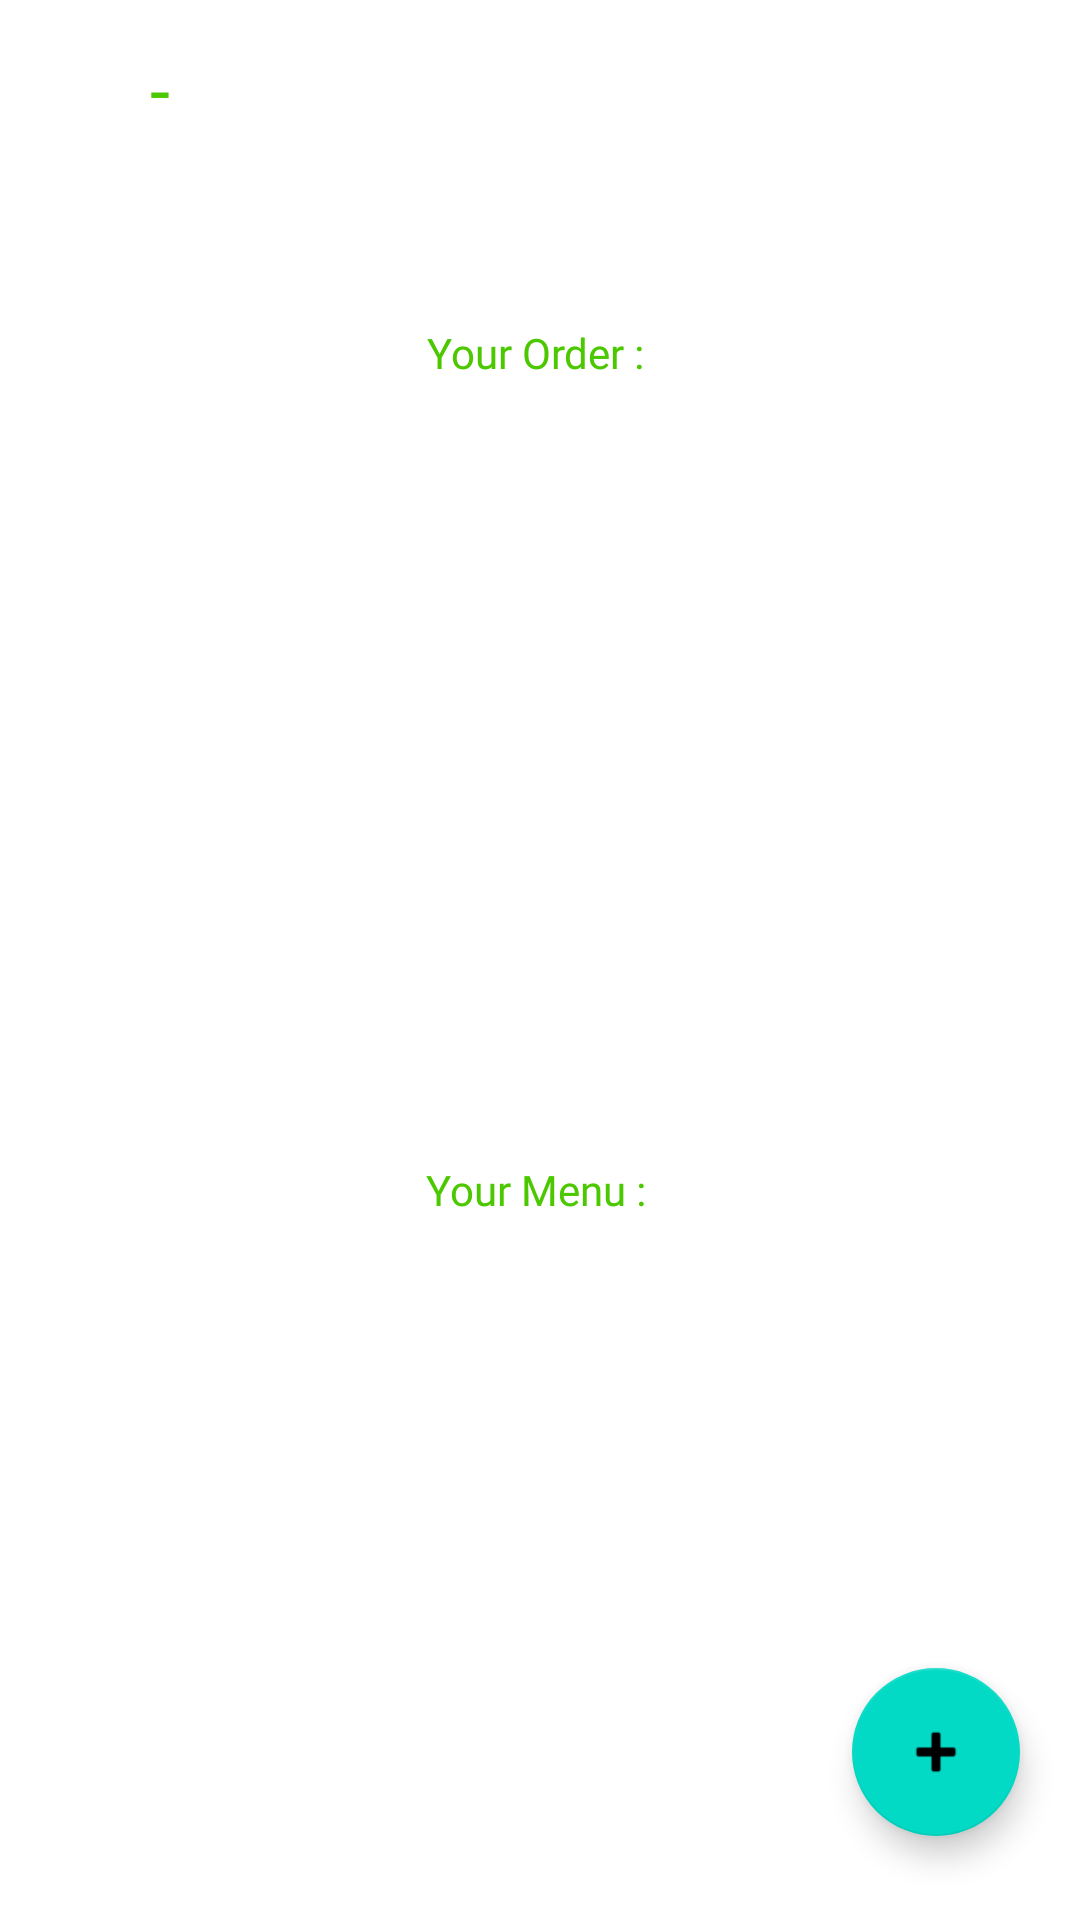

Write the Android layout XML for this screen, with the resource values it uses.
<!-- AndroidManifest.xml: application theme Theme.ALP_LessWaste -->
<!-- res/layout/activity_restaurant.xml -->
<?xml version="1.0" encoding="utf-8"?>
<androidx.constraintlayout.widget.ConstraintLayout xmlns:android="http://schemas.android.com/apk/res/android"
    xmlns:app="http://schemas.android.com/apk/res-auto"
    xmlns:tools="http://schemas.android.com/tools"
    android:layout_width="match_parent"
    android:layout_height="match_parent"
    tools:context=".view.RestaurantActivity">

    <TextView
        android:id="@+id/usernameRestoPage_tv"
        android:layout_width="wrap_content"
        android:layout_height="wrap_content"
        android:layout_marginStart="50dp"
        android:fontFamily="@font/open_sans"
        android:text="-"
        android:textColor="#4CC800"
        android:textSize="24sp"
        app:layout_constraintBottom_toBottomOf="parent"
        app:layout_constraintStart_toStartOf="parent"
        app:layout_constraintTop_toTopOf="parent"
        app:layout_constraintVertical_bias="0.022" />

    <ImageView
        android:id="@+id/restoProfile_imageView"
        android:layout_width="50dp"
        android:layout_height="50dp"
        android:layout_marginTop="10dp"
        app:layout_constraintEnd_toEndOf="parent"
        app:layout_constraintHorizontal_bias="0.921"
        app:layout_constraintStart_toEndOf="@+id/usernameRestoPage_tv"
        app:layout_constraintTop_toTopOf="parent"
        app:srcCompat="@drawable/ic_baseline_person_outline_24" />

    <com.google.android.material.floatingactionbutton.FloatingActionButton
        android:id="@+id/addMenu_floatingActionButton"
        android:layout_width="wrap_content"
        android:layout_height="wrap_content"
        android:layout_marginEnd="20dp"
        android:layout_marginBottom="28dp"
        android:clickable="true"
        app:layout_constraintBottom_toBottomOf="parent"
        app:layout_constraintEnd_toEndOf="parent"
        app:srcCompat="@android:drawable/ic_input_add"
        tools:ignore="SpeakableTextPresentCheck" />

    <androidx.recyclerview.widget.RecyclerView
        android:id="@+id/listUser_rv"
        android:layout_width="409dp"
        android:layout_height="191dp"
        android:layout_marginTop="12dp"
        app:layout_constraintEnd_toEndOf="parent"
        app:layout_constraintHorizontal_bias="0.498"
        app:layout_constraintStart_toStartOf="parent"
        app:layout_constraintTop_toBottomOf="@+id/textView" />

    <TextView
        android:id="@+id/textView"
        android:layout_width="wrap_content"
        android:layout_height="wrap_content"
        android:layout_marginTop="260dp"
        android:fontFamily="@font/open_sans"
        android:text="Your Menu : "
        android:textColor="#4CC800"
        app:layout_constraintEnd_toEndOf="parent"
        app:layout_constraintHorizontal_bias="0.501"
        app:layout_constraintStart_toStartOf="parent"
        app:layout_constraintTop_toBottomOf="@+id/textView8" />

    <TextView
        android:id="@+id/textView8"
        android:layout_width="wrap_content"
        android:layout_height="wrap_content"
        android:layout_marginTop="108dp"
        android:fontFamily="@font/open_sans"
        android:text="Your Order : "
        android:textColor="#4CC800"
        app:layout_constraintEnd_toEndOf="parent"
        app:layout_constraintHorizontal_bias="0.501"
        app:layout_constraintStart_toStartOf="parent"
        app:layout_constraintTop_toTopOf="parent" />

    <androidx.recyclerview.widget.RecyclerView
        android:id="@+id/listorder_rv"
        android:layout_width="407dp"
        android:layout_height="174dp"
        android:layout_marginTop="20dp"
        app:layout_constraintEnd_toEndOf="parent"
        app:layout_constraintStart_toStartOf="parent"
        app:layout_constraintTop_toBottomOf="@+id/textView8" />
</androidx.constraintlayout.widget.ConstraintLayout>
<!-- resources referenced by this layout -->
<resources>
  <style name="Theme.ALP_LessWaste" parent="Theme.MaterialComponents.DayNight.NoActionBar">
          
          <item name="colorPrimary">@color/black</item>
          <item name="colorPrimaryVariant">@color/black</item>
          <item name="colorOnPrimary">@color/white</item>
          
          <item name="colorSecondary">@color/teal_200</item>
          <item name="colorSecondaryVariant">@color/teal_700</item>
          <item name="colorOnSecondary">@color/black</item>
          
          <item name="android:statusBarColor">?attr/colorPrimaryVariant</item>
          
      </style>
  <!-- not gathered from this repository: default colours our renderer supplied (Android Studio template values) -->
  <color name="teal_200">#FF03DAC5</color>
  <color name="teal_700">#FF018786</color>
  <color name="black">#FF000000</color>
  <color name="white">#FFFFFFFF</color>
</resources>
